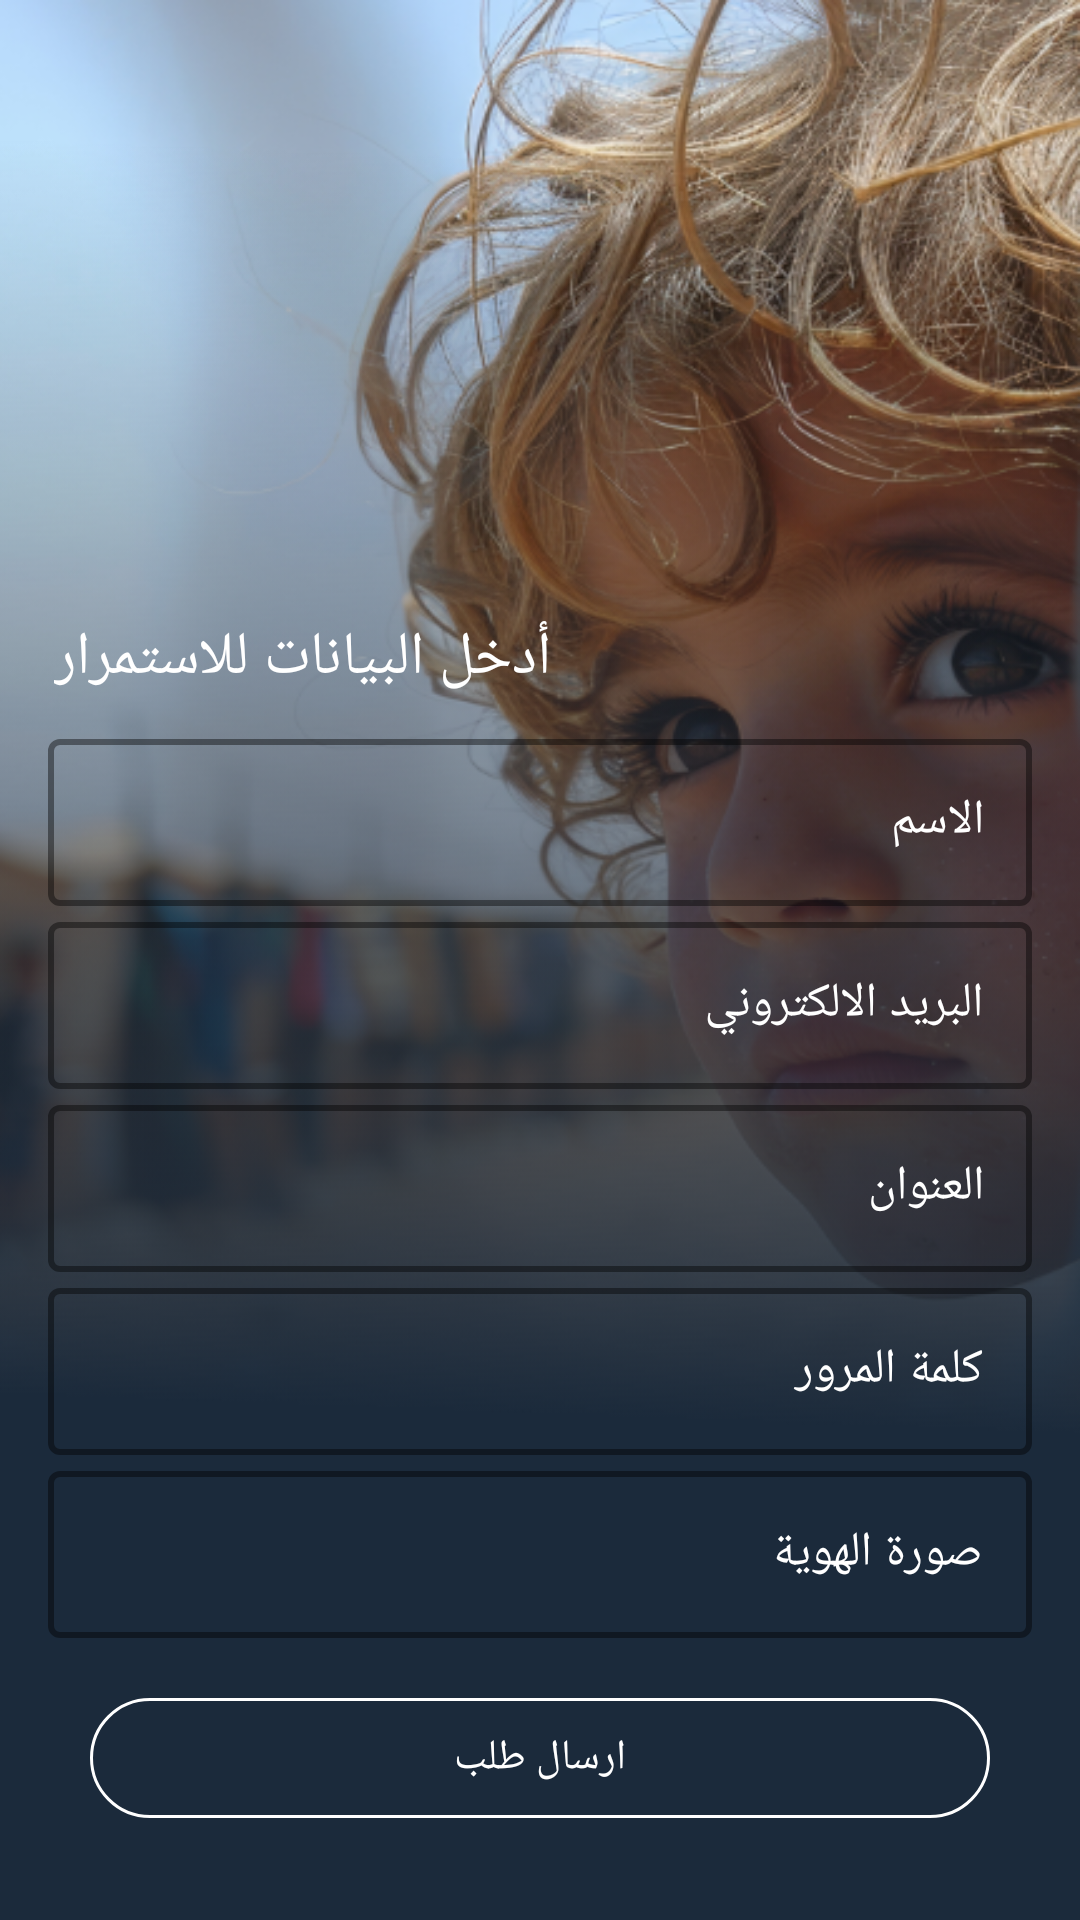

Reconstruct the res/layout file that produces this screen, plus the resources it refers to.
<!-- AndroidManifest.xml: application theme Theme.FindMeApp -->
<!-- res/layout/activity_researcher_account.xml -->
<?xml version="1.0" encoding="utf-8"?>
<androidx.constraintlayout.widget.ConstraintLayout xmlns:android="http://schemas.android.com/apk/res/android"
    xmlns:app="http://schemas.android.com/apk/res-auto"
    xmlns:tools="http://schemas.android.com/tools"
    android:layout_width="match_parent"
    android:layout_height="match_parent"
    android:background="@drawable/background"
    tools:context=".view.logup.ResearcherAccount">

    <androidx.constraintlayout.widget.ConstraintLayout
        android:layout_width="match_parent"
        android:layout_height="match_parent"
        android:background="@drawable/rec"
        app:layout_constraintStart_toStartOf="parent"
        app:layout_constraintEnd_toEndOf="parent"
        app:layout_constraintTop_toTopOf="parent"
        app:layout_constraintBottom_toBottomOf="parent">

        <TextView
            android:id="@+id/textView"
            android:layout_width="wrap_content"
            android:layout_height="wrap_content"
            android:layout_marginStart="18dp"
            android:layout_marginBottom="8dp"
            android:fontFamily="@font/ajannatlt"
            android:text="@string/loginText_1"
            android:textColor="@color/white"
            android:textSize="20sp"
            app:layout_constraintStart_toStartOf="parent"
            app:layout_constraintBottom_toTopOf="@+id/textInputLayout"
            tools:layout_editor_absoluteY="351dp" />

        <com.google.android.material.textfield.TextInputLayout
            android:id="@+id/textInputLayout"
            android:layout_width="match_parent"
            android:layout_height="wrap_content"
            android:layout_marginStart="16dp"
            android:layout_marginEnd="16dp"
            android:hint="@string/name"
            android:textColorHint="@color/white"
            app:boxStrokeColor="#FF0000"
            app:layout_constraintBottom_toTopOf="@+id/textInputLayout2"
            app:boxStrokeWidth="2dp"
            app:layout_constraintEnd_toEndOf="parent"
            app:layout_constraintStart_toStartOf="parent">

            <com.google.android.material.textfield.TextInputEditText
                android:id="@+id/name"
                android:layout_width="match_parent"
                android:layout_height="wrap_content"
                android:fontFamily="@font/ajannatlt"
                android:inputType="text"
                android:textColorHint="@color/white" />
        </com.google.android.material.textfield.TextInputLayout>

        <com.google.android.material.textfield.TextInputLayout
            android:id="@+id/textInputLayout2"
            android:layout_width="match_parent"
            android:layout_height="wrap_content"
            android:layout_marginStart="16dp"
            android:layout_marginEnd="16dp"
            android:hint="@string/phoneNumberLogin"
            android:textColorHint="@color/white"
            app:boxStrokeColor="#FF0000"
            app:layout_constraintBottom_toTopOf="@+id/textInputLayout3"
            app:boxStrokeWidth="2dp"
            app:layout_constraintEnd_toEndOf="parent"
            app:layout_constraintStart_toStartOf="parent">

            <com.google.android.material.textfield.TextInputEditText
                android:id="@+id/phoneNumber"
                android:layout_width="match_parent"
                android:layout_height="wrap_content"
                android:fontFamily="@font/ajannatlt"
                android:inputType="text"
                android:textColorHint="@color/white" />
        </com.google.android.material.textfield.TextInputLayout>

        <com.google.android.material.textfield.TextInputLayout
            android:id="@+id/textInputLayout3"
            android:layout_width="match_parent"
            android:layout_height="wrap_content"
            android:layout_marginStart="16dp"
            android:layout_marginEnd="16dp"
            android:hint="@string/address"
            android:textColorHint="@color/white"
            app:boxStrokeColor="#FF0000"
            app:layout_constraintBottom_toTopOf="@+id/textInputLayout4"
            app:boxStrokeWidth="2dp"
            app:layout_constraintEnd_toEndOf="parent"
            app:layout_constraintStart_toStartOf="parent">

            <com.google.android.material.textfield.TextInputEditText
                android:id="@+id/address"
                android:layout_width="match_parent"
                android:layout_height="wrap_content"
                android:fontFamily="@font/ajannatlt"
                android:inputType="text"
                android:textColorHint="@color/white" />
        </com.google.android.material.textfield.TextInputLayout>

        <com.google.android.material.textfield.TextInputLayout
            android:id="@+id/textInputLayout4"
            android:layout_width="match_parent"
            android:layout_height="wrap_content"
            android:layout_marginStart="16dp"
            android:layout_marginEnd="16dp"
            android:hint="@string/passwordLogin"
            android:textColorHint="@color/white"
            app:boxStrokeColor="#FF0000"
            app:layout_constraintBottom_toTopOf="@+id/textInputLayout5"
            app:boxStrokeWidth="2dp"
            app:layout_constraintEnd_toEndOf="parent"
            app:layout_constraintStart_toStartOf="parent">

            <com.google.android.material.textfield.TextInputEditText
                android:id="@+id/password"
                android:layout_width="match_parent"
                android:layout_height="wrap_content"
                android:fontFamily="@font/ajannatlt"
                android:inputType="text"
                android:textColorHint="@color/white" />
        </com.google.android.material.textfield.TextInputLayout>

        <com.google.android.material.textfield.TextInputLayout
            android:id="@+id/textInputLayout5"
            android:layout_width="match_parent"
            android:layout_height="wrap_content"
            android:layout_marginStart="16dp"
            android:layout_marginEnd="16dp"
            android:layout_marginBottom="16dp"
            android:hint="@string/ID"
            android:textColorHint="@color/white"
            app:boxStrokeColor="#FF0000"
            app:endIconDrawable="@drawable/image_rec"
            app:endIconMode="custom"
            app:endIconCheckable="true"
            app:endIconTint="@color/white"
            app:layout_constraintBottom_toTopOf="@+id/CreateAccount"
            app:boxStrokeWidth="2dp"
            app:layout_constraintEnd_toEndOf="parent"
            app:layout_constraintStart_toStartOf="parent">
            <com.google.android.material.textfield.TextInputEditText
                android:id="@+id/ID"
                android:layout_width="match_parent"
                android:layout_height="wrap_content"
                android:fontFamily="@font/ajannatlt"
                android:inputType="text"
                android:textColorHint="@color/white" />
        </com.google.android.material.textfield.TextInputLayout>

        <com.google.android.material.button.MaterialButton
            android:id="@+id/CreateAccount"
            android:layout_width="match_parent"
            android:layout_height="wrap_content"
            android:backgroundTint="@android:color/transparent"
            android:fontFamily="@font/ajannatlt"
            android:text="@string/send"
            app:layout_constraintEnd_toEndOf="parent"
            app:layout_constraintStart_toStartOf="parent"
            app:layout_constraintBottom_toBottomOf="parent"
            android:layout_marginStart="30dp"
            android:layout_marginEnd="30dp"
            android:layout_marginBottom="30dp"
            app:strokeColor="@color/white"
            app:strokeWidth="1dp" />

    </androidx.constraintlayout.widget.ConstraintLayout>
</androidx.constraintlayout.widget.ConstraintLayout>
<!-- resources referenced by this layout -->
<resources>
  <color name="white">#FFFFFFFF</color>
  <!-- drawable background: png bitmap (drawable, 507612 bytes) -->
  <!-- drawable rec: png bitmap (drawable, 64704 bytes) -->
  <string name="ID">صورة الهوية</string>
  <string name="address">العنوان</string>
  <string name="loginText_1">أدخل البيانات للاستمرار</string>
  <string name="name">الاسم</string>
  <string name="passwordLogin">كلمة المرور</string>
  <string name="phoneNumberLogin">البريد الالكتروني</string>
  <string name="send">ارسال طلب</string>
  <style name="Theme.FindMeApp" parent="Base.Theme.FindMeApp" />
  <style name="Base.Theme.FindMeApp" parent="Theme.Material3.DayNight.NoActionBar">
          
          
      </style>
</resources>
